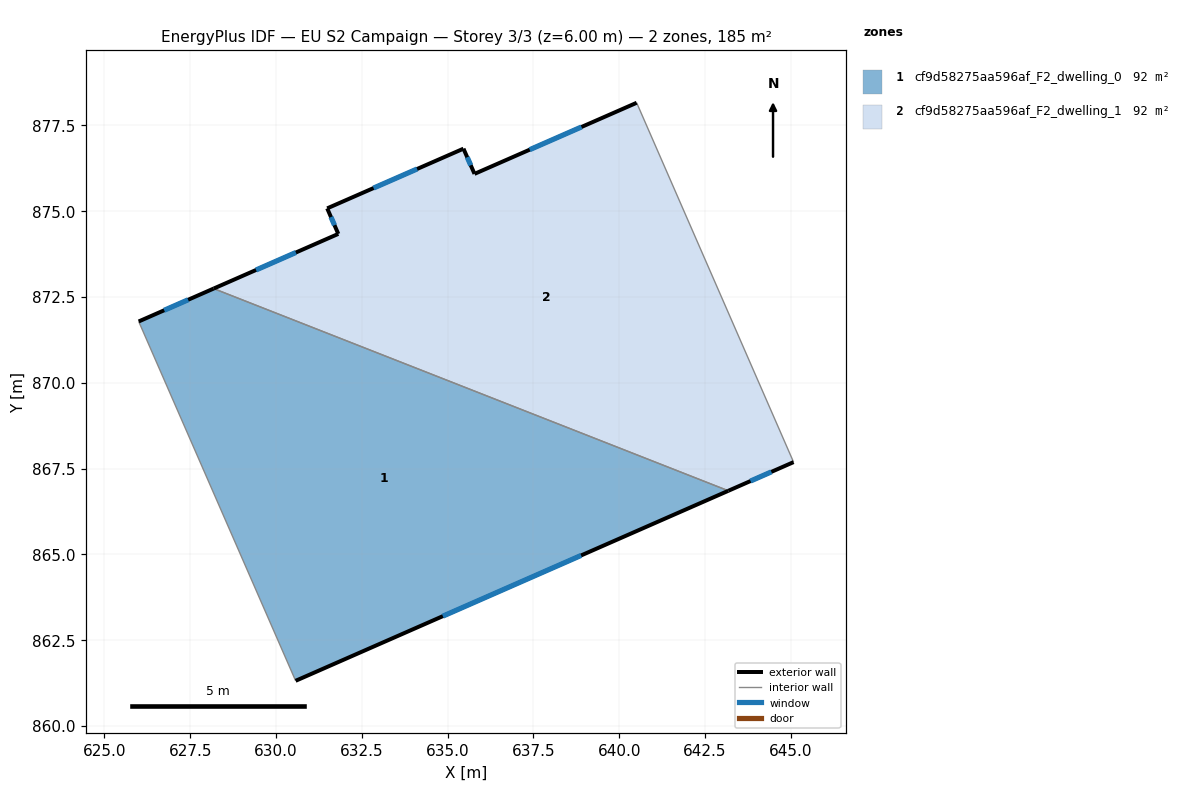
=== STOREY PLAN SPEC (per zone: floor XY polygon, exterior-wall plan segments, windows/doors) ===
zone 1: cf9d58275aa596af_F2_dwelling_0  (92.3 m²)
  floor: (643.18, 866.86) (630.57, 861.32) (626.00, 871.79) (628.18, 872.75)
  exterior wall: (630.57, 861.32) – (643.18, 866.86)  [13.8 m]
    window: (634.86, 863.20) – (638.89, 864.97)  [4.2 m²]
  exterior wall: (628.18, 872.75) – (626.00, 871.79)  [2.4 m]
    window: (627.44, 872.42) – (626.74, 872.11)  [0.7 m²]
  interior walls: 2
zone 2: cf9d58275aa596af_F2_dwelling_1  (92.2 m²)
  floor: (640.51, 878.16) (645.08, 867.69) (643.18, 866.86) (628.18, 872.75) (631.81, 874.34) (631.49, 875.08) (635.46, 876.82) (635.78, 876.09)
  exterior wall: (631.49, 875.08) – (631.81, 874.34)  [0.8 m]
    window: (631.60, 874.83) – (631.70, 874.59)  [0.2 m²]
  exterior wall: (635.46, 876.82) – (631.49, 875.08)  [4.3 m]
    window: (634.11, 876.23) – (632.84, 875.68)  [1.3 m²]
  exterior wall: (635.78, 876.09) – (635.46, 876.82)  [0.8 m]
    window: (635.67, 876.34) – (635.57, 876.57)  [0.2 m²]
  exterior wall: (640.51, 878.16) – (635.78, 876.09)  [5.2 m]
    window: (638.90, 877.46) – (637.39, 876.79)  [1.6 m²]
  exterior wall: (643.18, 866.86) – (645.08, 867.69)  [2.1 m]
    window: (643.82, 867.14) – (644.43, 867.41)  [0.6 m²]
  exterior wall: (631.81, 874.34) – (628.18, 872.75)  [4.0 m]
    window: (630.58, 873.80) – (629.42, 873.29)  [1.2 m²]
  interior walls: 2

=== DERIVED (storey summary) ===
Building: EU S2 Campaign
Storey: 3 of 3  (floor level z = 6.00 m)
Storey gross floor area: 184.5 m²
Zones on this storey: 2
  - cf9d58275aa596af_F2_dwelling_0: floor 92.3 m²; exterior wall 16.2 m (48.5 m²); 2 window(s) 4.9 m²; WWR 10.2%
  - cf9d58275aa596af_F2_dwelling_1: floor 92.2 m²; exterior wall 17.1 m (51.4 m²); 6 window(s) 5.3 m²; WWR 10.2%
Zone adjacency (shared interzone walls):
  - cf9d58275aa596af_F2_dwelling_0 ↔ cf9d58275aa596af_F2_dwelling_1